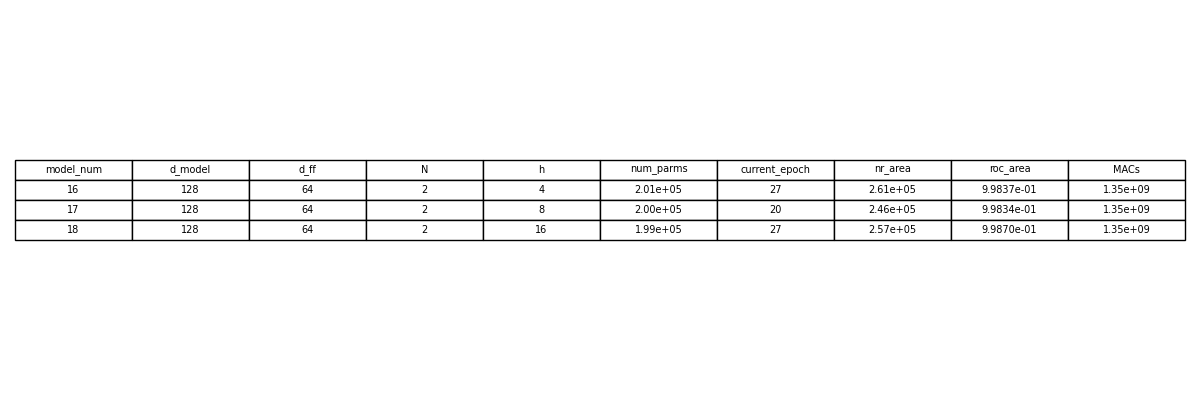

The data file committed next to this chart (first rows):
model_num, d_model, d_ff, N, h, num_parms, current_epoch, nr_area, roc_area, MACs
16, 128, 64, 2, 4, 2.01e+05, 27, 2.61e+05, 9.9837e-01, 1.35e+09
17, 128, 64, 2, 8, 2.00e+05, 20, 2.46e+05, 9.9834e-01, 1.35e+09
18, 128, 64, 2, 16, 1.99e+05, 27, 2.57e+05, 9.9870e-01, 1.35e+09
